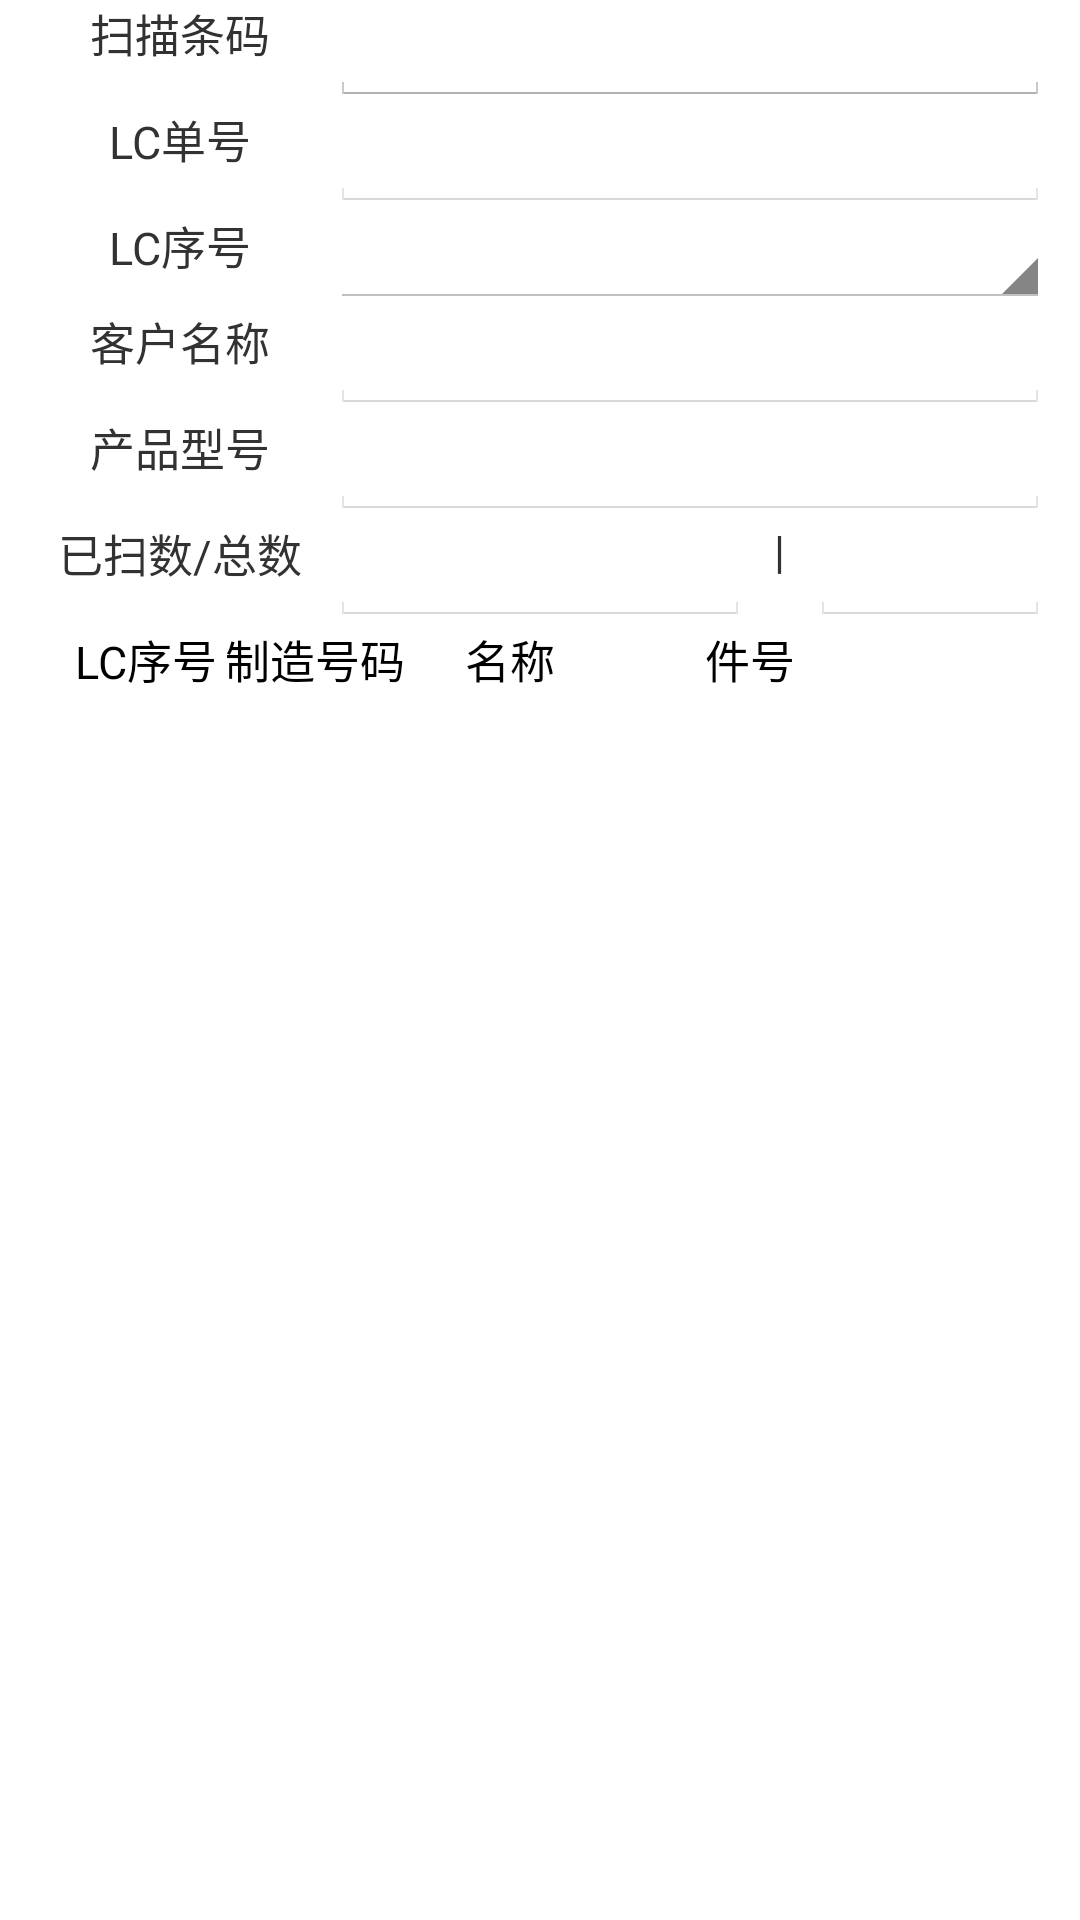

Reconstruct the res/layout file that produces this screen, plus the resources it refers to.
<!-- AndroidManifest.xml: application theme AppTheme -->
<!-- res/layout/activity_stk_shipment.xml -->
<?xml version="1.0" encoding="utf-8"?>
<TableLayout xmlns:android="http://schemas.android.com/apk/res/android"
    android:id="@+id/TableLayout01"
    android:layout_width="fill_parent"
    android:layout_height="wrap_content" >
      
            
            <TableLayout
                android:layout_width="match_parent"
                android:layout_height="match_parent"
                android:layout_marginLeft="10dp"
                android:layout_marginRight="10dp"
                android:stretchColumns="1" >

                <TableRow>

                    <TextView
                        android:layout_width="80dip"
                        android:layout_height="wrap_content"
                        android:layout_gravity="center_horizontal"
                        android:text="扫描条码"
                        android:textSize="15sp" />

                    <EditText
                        android:id="@+id/stkshipment_tvInput"
                        android:layout_width="wrap_content"
                        android:layout_height="wrap_content"
                        android:layout_span="4"
                        android:inputType="text"
                        android:textSize="15sp" />
                </TableRow>

                <TableRow>

                    <TextView
                        android:layout_width="80dip"
                        android:layout_height="wrap_content"
                        android:layout_gravity="center_horizontal"
                        android:text="LC单号"
                        android:textSize="15sp" />

                    <EditText
                        android:id="@+id/stkshipment_tvLCID"
                        android:layout_width="50dp"
                        android:layout_height="wrap_content"
                        android:layout_span="4"
                        android:enabled="false"
                        android:inputType="text"
                        android:textColor="@color/red"
                        android:textSize="15sp"
                        android:textStyle="bold" />
                </TableRow>

                <TableRow>

                    <TextView
                        android:layout_width="80dip"
                        android:layout_height="wrap_content"
                        android:layout_gravity="center_horizontal"
                        android:text="LC序号"
                        android:textSize="15sp" />

                    <Spinner
                        android:id="@+id/stkshipment_spLcSeq"
                        android:layout_width="220dp"
                        android:layout_height="wrap_content"
                        android:layout_span="3"
                        android:textSize="17sp" />
                </TableRow>

                <TableRow>

                    <TextView
                        android:layout_width="80dip"
                        android:layout_height="wrap_content"
                        android:layout_gravity="center_horizontal"
                        android:text="客户名称"
                        android:textSize="15sp" />

                    <EditText
                        android:id="@+id/stkshipment_tvCustomer"
                        android:layout_width="wrap_content"
                        android:layout_height="wrap_content"
                        android:layout_span="4"
                        android:enabled="false"
                        android:inputType="text"
                        android:textColor="@color/red"
                        android:textSize="15sp"
                        android:textStyle="bold" />
                </TableRow>

                <TableRow>

                    <TextView
                        android:layout_width="80dip"
                        android:layout_height="wrap_content"
                        android:layout_gravity="center_horizontal"
                        android:text="产品型号"
                        android:textSize="15sp" />

                    <EditText
                        android:id="@+id/stkshipment_tvProductModel"
                        android:layout_width="wrap_content"
                        android:layout_height="wrap_content"
                        android:layout_span="4"
                        android:enabled="false"
                        android:inputType="text"
                        android:textColor="@color/red"
                        android:textSize="15sp"
                        android:textStyle="bold" />
                </TableRow>
 				
 				<TableRow>

                    <TextView
                        android:layout_width="100dip"
                        android:layout_height="wrap_content"
                        android:layout_gravity="center_horizontal"
                        android:text="已扫数/总数"
                        android:textSize="15sp" />

                   
                     <EditText
                        android:id="@+id/stkshipment_tvInCount"
                        android:layout_width="wrap_content"
                        android:layout_height="wrap_content"
                        android:layout_span="1"
                        android:enabled="false"
                        android:inputType="text"
                        android:textColor="@color/red"
                        android:textSize="15sp"
                        android:textStyle="bold" />
                    
                    
                     <TextView
                        android:layout_width="20dip"
                        android:layout_height="wrap_content"
                        android:layout_gravity="center_horizontal"
                        android:text="|"
                        android:textSize="15sp" />
                    
                      <EditText
                        android:id="@+id/stkshipment_tvSumCount"
                        android:layout_width="80dip"
                        android:layout_height="wrap_content"
                        android:layout_span="1"
                        android:enabled="false"
                        android:inputType="text"
                        android:textColor="@color/red"
                        android:textSize="15sp"
                        android:textStyle="bold" />
                </TableRow>    

                <LinearLayout
                    android:layout_width="fill_parent"
                    android:layout_height="wrap_content"
                    android:orientation="horizontal" >

                    <TextView
                        android:id="@+id/stkshipment_ht1"
                        android:layout_width="15dip"
                        android:layout_height="30dip"
                        android:text=""
                        android:textColor="#000000"
                        android:textSize="15sp" />

                    <TextView
                        android:id="@+id/stkshipment_ht2"
                        android:layout_width="50dip"
                        android:layout_height="30dip"
                        android:text="LC序号"
                        android:textColor="#000000"
                        android:textSize="15sp" />

                    <TextView
                        android:id="@+id/stkshipment_ht3"
                        android:layout_width="80dip"
                        android:layout_height="30dip"
                        android:text="制造号码"
                        android:textColor="#000000"
                        android:textSize="15sp" />

                    <TextView
                        android:id="@+id/stkshipment_ht4"
                        android:layout_width="80dip"
                        android:layout_height="30dip"
                        android:text="名称"
                        android:textColor="#000000"
                        android:textSize="15sp" />

                    <TextView
                        android:id="@+id/stkshipment_ht5"
                        android:layout_width="match_parent"
                        android:layout_height="30dip"
                        android:text="件号"
                        android:textColor="#000000"
                        android:textSize="15sp" />
                </LinearLayout>

                <HorizontalScrollView
                    android:layout_width="match_parent"
                    android:layout_height="110dp"
                    android:scrollbars="horizontal" >

                    <ListView
                        android:id="@+id/stkshipment_lv0"
                        android:layout_width="wrap_content"
                        android:layout_height="wrap_content"
                        android:textSize="28sp" />
                </HorizontalScrollView>
            </TableLayout>
      
    <LinearLayout
        android:layout_width="match_parent"
        android:layout_height="match_parent"
        android:gravity="center"
        android:orientation="horizontal" >

        <Button
            android:id="@+id/stkshipment_btnConfirm"
            android:layout_width="120dp"
            android:layout_height="wrap_content"
            android:text="报工完成" />

        <Button
            android:id="@+id/stkshipment_btnTab0_Delete"
            android:layout_width="60dp"
            android:layout_height="wrap_content"
            android:text="删除" />

        <Button
            android:id="@+id/stkshipment_btnExit"
            android:layout_width="80dp"
            android:layout_height="wrap_content"
            android:text="离开" />
    </LinearLayout>

</TableLayout>
<!-- resources referenced by this layout -->
<resources>
  <color name="red">#FF0000</color>
  <style name="AppTheme" parent="AppBaseTheme">
          
      </style>
  <style name="AppBaseTheme" parent="android:Theme.Light">
          
      </style>
</resources>
